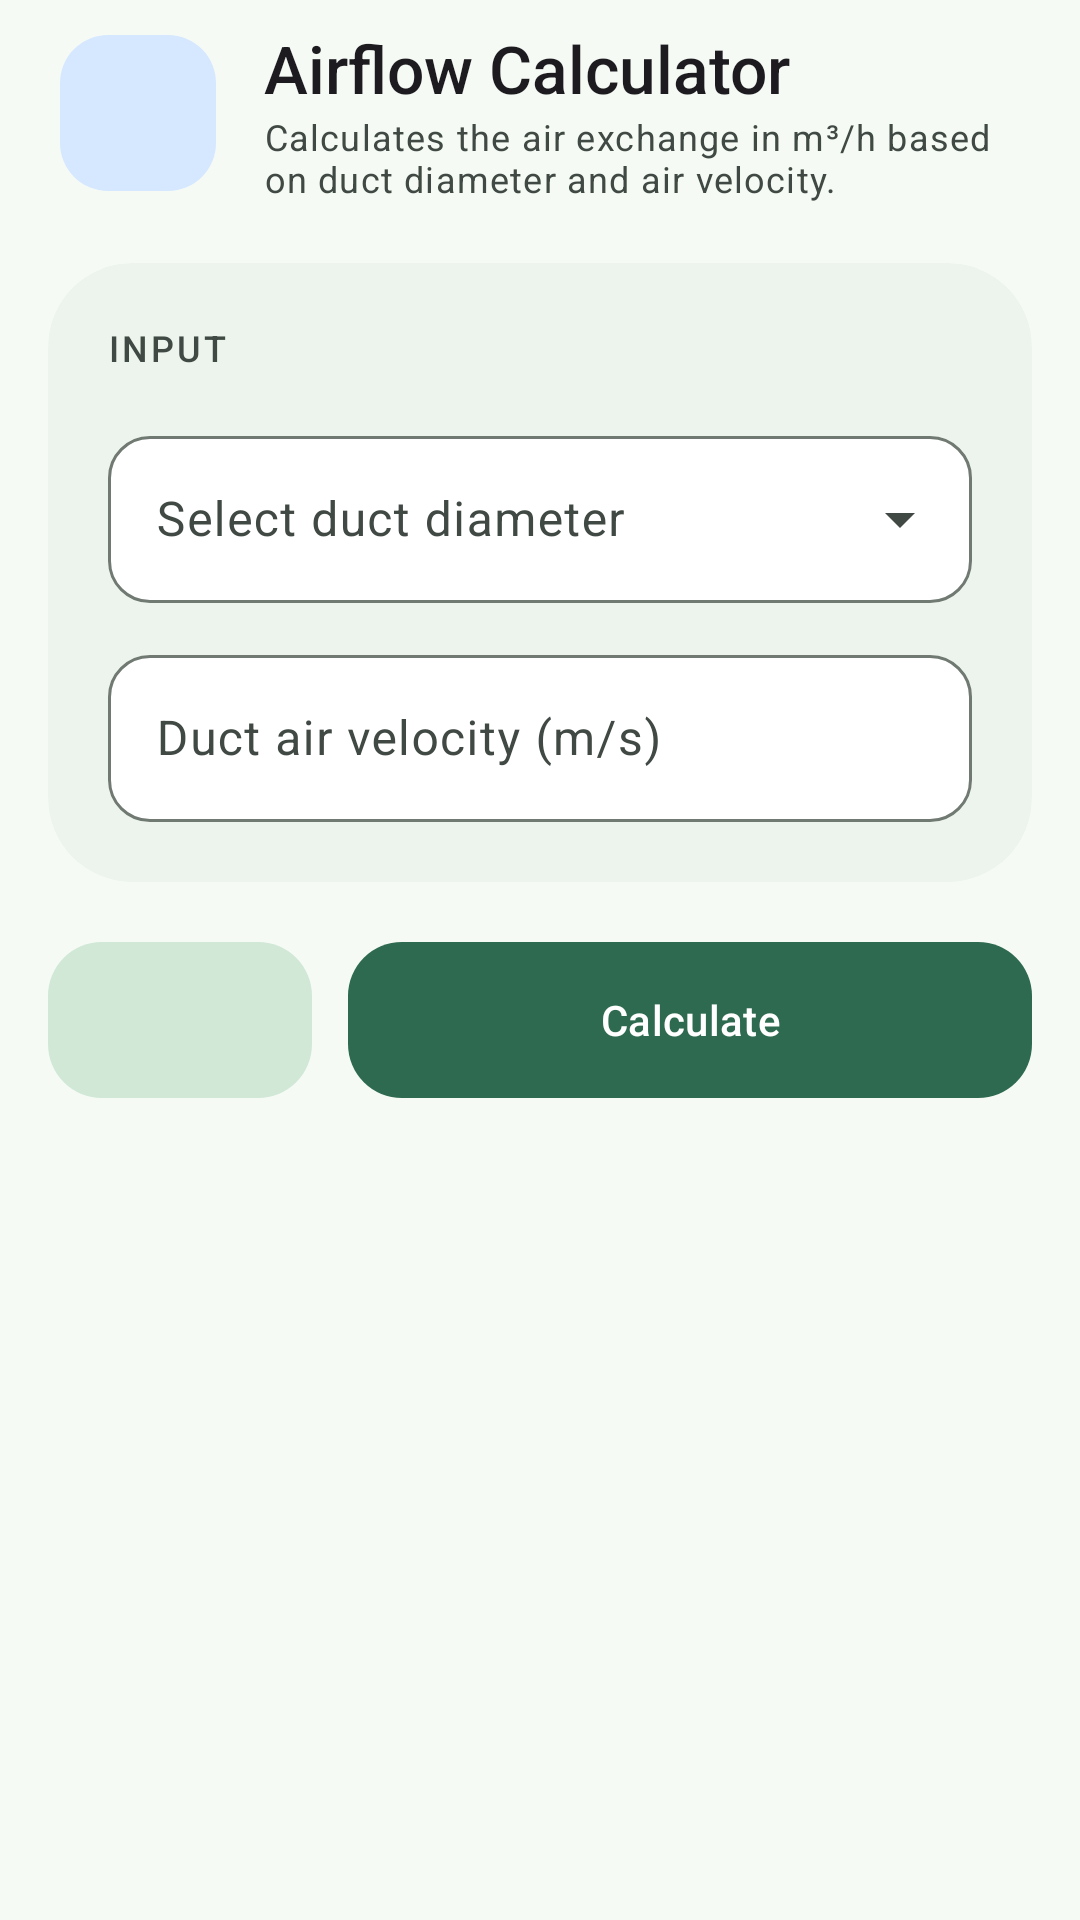

Layout XML and referenced resources for this Android screen:
<!-- AndroidManifest.xml: application theme Theme.GrowCalc -->
<!-- res/layout/fragment_volumenstrom.xml -->
<?xml version="1.0" encoding="utf-8"?>
<androidx.core.widget.NestedScrollView xmlns:android="http://schemas.android.com/apk/res/android"
    xmlns:app="http://schemas.android.com/apk/res-auto"
    android:layout_width="match_parent"
    android:layout_height="match_parent"
    android:background="?attr/colorSurface">

    <LinearLayout
        android:layout_width="match_parent"
        android:layout_height="wrap_content"
        android:animateLayoutChanges="true"
        android:orientation="vertical"
        android:paddingStart="16dp"
        android:paddingTop="8dp"
        android:paddingEnd="16dp"
        android:paddingBottom="32dp">

        
        <LinearLayout
            android:layout_width="match_parent"
            android:layout_height="wrap_content"
            android:layout_marginBottom="20dp"
            android:gravity="center_vertical"
            android:orientation="horizontal"
            android:paddingStart="4dp"
            android:paddingEnd="4dp">

            <ImageView
                style="@style/Grow.IconBadge"
                android:backgroundTint="@color/accent_air_bg"
                android:src="@drawable/ic_tool_air"
                app:tint="@color/accent_air" />

            <LinearLayout
                android:layout_width="0dp"
                android:layout_height="wrap_content"
                android:layout_marginStart="16dp"
                android:layout_weight="1"
                android:orientation="vertical">

                <TextView
                    android:layout_width="wrap_content"
                    android:layout_height="wrap_content"
                    android:fontFamily="sans-serif-medium"
                    android:text="@string/tool_vol_title"
                    android:textAppearance="?attr/textAppearanceTitleLarge" />

                <TextView
                    android:layout_width="wrap_content"
                    android:layout_height="wrap_content"
                    android:text="@string/tool_vol_desc"
                    android:textAppearance="?attr/textAppearanceBodySmall"
                    android:textColor="?attr/colorOnSurfaceVariant" />
            </LinearLayout>
        </LinearLayout>

        
        <com.google.android.material.card.MaterialCardView
            style="@style/Widget.Grow.Card.Section"
            android:layout_width="match_parent"
            android:layout_height="wrap_content">

            <LinearLayout
                android:layout_width="match_parent"
                android:layout_height="wrap_content"
                android:orientation="vertical">

                <TextView
                    android:layout_width="wrap_content"
                    android:layout_height="wrap_content"
                    android:layout_marginBottom="16dp"
                    android:text="@string/label_eingabe"
                    android:textAppearance="@style/TextAppearance.Grow.Overline" />

                <com.google.android.material.textfield.TextInputLayout
                    style="@style/Widget.Grow.TextInputLayout.Dropdown"
                    android:layout_width="match_parent"
                    android:layout_height="wrap_content"
                    android:layout_marginBottom="12dp"
                    android:hint="@string/hint_durchmesser">

                    <com.google.android.material.textfield.MaterialAutoCompleteTextView
                        android:id="@+id/dropdownDurchmesser"
                        android:layout_width="match_parent"
                        android:layout_height="wrap_content"
                        android:inputType="none"
                        android:saveEnabled="false" />
                </com.google.android.material.textfield.TextInputLayout>

                <com.google.android.material.textfield.TextInputLayout
                    android:id="@+id/layoutGeschwindigkeit"
                    android:layout_width="match_parent"
                    android:layout_height="wrap_content"
                    android:hint="@string/hint_geschwindigkeit"
                    app:suffixText="m/s">

                    <com.google.android.material.textfield.TextInputEditText
                        android:id="@+id/editGeschwindigkeit"
                        android:layout_width="match_parent"
                        android:layout_height="wrap_content"
                        android:digits="0123456789.,"
                        android:imeOptions="actionDone"
                        android:inputType="numberDecimal" />
                </com.google.android.material.textfield.TextInputLayout>
            </LinearLayout>
        </com.google.android.material.card.MaterialCardView>

        
        <LinearLayout
            android:layout_width="match_parent"
            android:layout_height="wrap_content"
            android:layout_marginTop="16dp"
            android:orientation="horizontal">

            <com.google.android.material.button.MaterialButton
                android:id="@+id/btnZuruecksetzen"
                style="@style/Widget.Grow.Button.Tonal"
                android:layout_width="wrap_content"
                android:layout_height="wrap_content"
                android:contentDescription="@string/btn_zuruecksetzen"
                android:paddingStart="20dp"
                android:paddingEnd="20dp"
                app:icon="@drawable/ic_refresh"
                app:iconPadding="0dp" />

            <com.google.android.material.button.MaterialButton
                android:id="@+id/btnBerechnen"
                android:layout_width="0dp"
                android:layout_height="wrap_content"
                android:layout_marginStart="12dp"
                android:layout_weight="1"
                android:text="@string/btn_berechnen"
                app:icon="@drawable/ic_arrow_forward"
                app:iconGravity="textEnd" />
        </LinearLayout>

        
        <com.google.android.material.card.MaterialCardView
            android:id="@+id/cardErgebnis"
            style="@style/Widget.Grow.Card.Result"
            android:layout_width="match_parent"
            android:layout_height="wrap_content"
            android:layout_marginTop="20dp"
            android:visibility="gone">

            <LinearLayout
                android:layout_width="match_parent"
                android:layout_height="wrap_content"
                android:orientation="vertical"
                android:padding="24dp">

                <TextView
                    android:layout_width="wrap_content"
                    android:layout_height="wrap_content"
                    android:alpha="0.8"
                    android:text="@string/label_ergebnis"
                    android:textAppearance="?attr/textAppearanceLabelLarge"
                    android:textColor="?attr/colorOnPrimaryContainer" />

                <TextView
                    android:id="@+id/textErgebnis"
                    android:layout_width="wrap_content"
                    android:layout_height="wrap_content"
                    android:layout_marginTop="4dp"
                    android:text="@string/ergebnis_platzhalter"
                    android:textAppearance="@style/TextAppearance.Grow.BigNumber" />
            </LinearLayout>
        </com.google.android.material.card.MaterialCardView>

    </LinearLayout>
</androidx.core.widget.NestedScrollView>
<!-- resources referenced by this layout -->
<resources>
  <color name="accent_air">#1E5FA8</color>
  <color name="accent_air_bg">#D6E8FF</color>
  <string name="btn_berechnen">Calculate</string>
  <string name="btn_zuruecksetzen">Reset</string>
  <string name="ergebnis_platzhalter">-- m³/h</string>
  <string name="hint_durchmesser">Select duct diameter</string>
  <string name="hint_geschwindigkeit">Duct air velocity (m/s)</string>
  <string name="label_eingabe">Input</string>
  <string name="label_ergebnis">Calculated airflow</string>
  <string name="tool_vol_desc">Calculates the air exchange in m³/h based on duct diameter and air velocity.</string>
  <string name="tool_vol_title">Airflow Calculator</string>
  <style name="TextAppearance.Grow.BigNumber" parent="TextAppearance.Material3.DisplaySmall">
          <item name="fontFamily">sans-serif-medium</item>
          <item name="android:textColor">?attr/colorOnPrimaryContainer</item>
      </style>
  <style name="TextAppearance.Grow.Overline" parent="TextAppearance.Material3.LabelMedium">
          <item name="android:textColor">?attr/colorOnSurfaceVariant</item>
          <item name="android:letterSpacing">0.08</item>
          <item name="android:textAllCaps">true</item>
      </style>
  <style name="Widget.Grow.Button.Tonal" parent="Widget.Material3.Button.TonalButton">
          <item name="cornerRadius">18dp</item>
          <item name="android:minHeight">60dp</item>
          <item name="android:textAppearance">?attr/textAppearanceTitleSmall</item>
          <item name="iconGravity">textStart</item>
      </style>
  <style name="Widget.Grow.Card.Result" parent="Widget.Material3.CardView.Filled">
          <item name="cardCornerRadius">28dp</item>
          <item name="cardElevation">0dp</item>
          <item name="cardBackgroundColor">?attr/colorPrimaryContainer</item>
      </style>
  <style name="Widget.Grow.Card.Section" parent="Widget.Material3.CardView.Filled">
          <item name="cardCornerRadius">28dp</item>
          <item name="cardElevation">0dp</item>
          <item name="cardBackgroundColor">?attr/colorSurfaceContainerLow</item>
          <item name="contentPadding">20dp</item>
      </style>
  <!-- drawable bg_icon_badge (drawable) -->
  <?xml version="1.0" encoding="utf-8"?>
  <shape xmlns:android="http://schemas.android.com/apk/res/android" android:shape="rectangle">
      <corners android:radius="16dp" />
      <solid android:color="@android:color/white" />
  </shape>
  <color name="primary_green">#2D6A4F</color>
  <color name="on_primary_green">#FFFFFF</color>
  <color name="primary_container_green">#B7EBCB</color>
  <color name="on_primary_container_green">#00210F</color>
  <color name="secondary_grey">#4E6356</color>
  <color name="on_secondary_grey">#FFFFFF</color>
  <color name="secondary_container_grey">#D1E8D7</color>
  <color name="on_secondary_container_grey">#0B1F14</color>
  <color name="tertiary_earth">#8A5A2B</color>
  <color name="on_tertiary_earth">#FFFFFF</color>
  <color name="tertiary_container_earth">#FFDCBF</color>
  <color name="on_tertiary_container_earth">#2E1600</color>
  <color name="surface_grey">#F5FAF5</color>
  <color name="on_surface_grey">#171D19</color>
  <color name="surface_variant">#DCE5DC</color>
  <color name="on_surface_variant">#404943</color>
  <color name="outline_grey">#707972</color>
  <color name="outline_variant">#C0C9C1</color>
  <color name="surface_container_lowest">#FFFFFF</color>
  <color name="surface_container_low">#EDF4EE</color>
  <color name="surface_container">#E9EFE9</color>
  <color name="surface_container_high">#E4EAE4</color>
  <color name="surface_container_highest">#DEE4DE</color>
  <style name="Widget.Grow.Button" parent="Widget.Material3.Button">
          <item name="cornerRadius">18dp</item>
          <item name="android:minHeight">60dp</item>
          <item name="android:textAppearance">?attr/textAppearanceTitleSmall</item>
          <item name="iconGravity">textStart</item>
      </style>
</resources>
